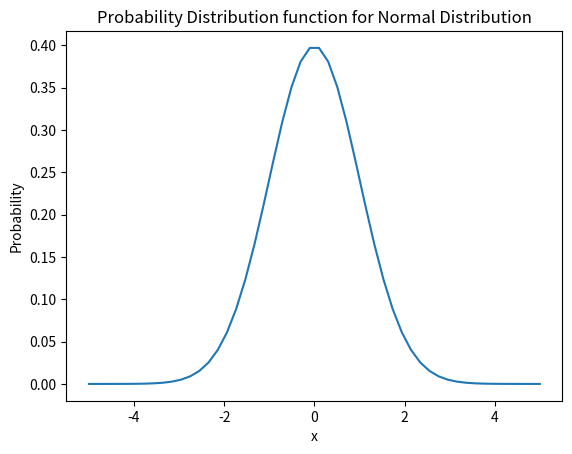

Write Python code to recreate this figure.
import matplotlib.pyplot as plt
import numpy as np
from scipy.stats import norm

n = 100
x = np.linspace(-5,5)
mu = 0
sigma = 1

y =  norm.pdf(x,mu,sigma)
print(y)

plt.plot(x,y)
plt.xlabel('x')
plt.ylabel('Probability')
plt.title('Probability Distribution function for Normal Distribution')
#plt.show()